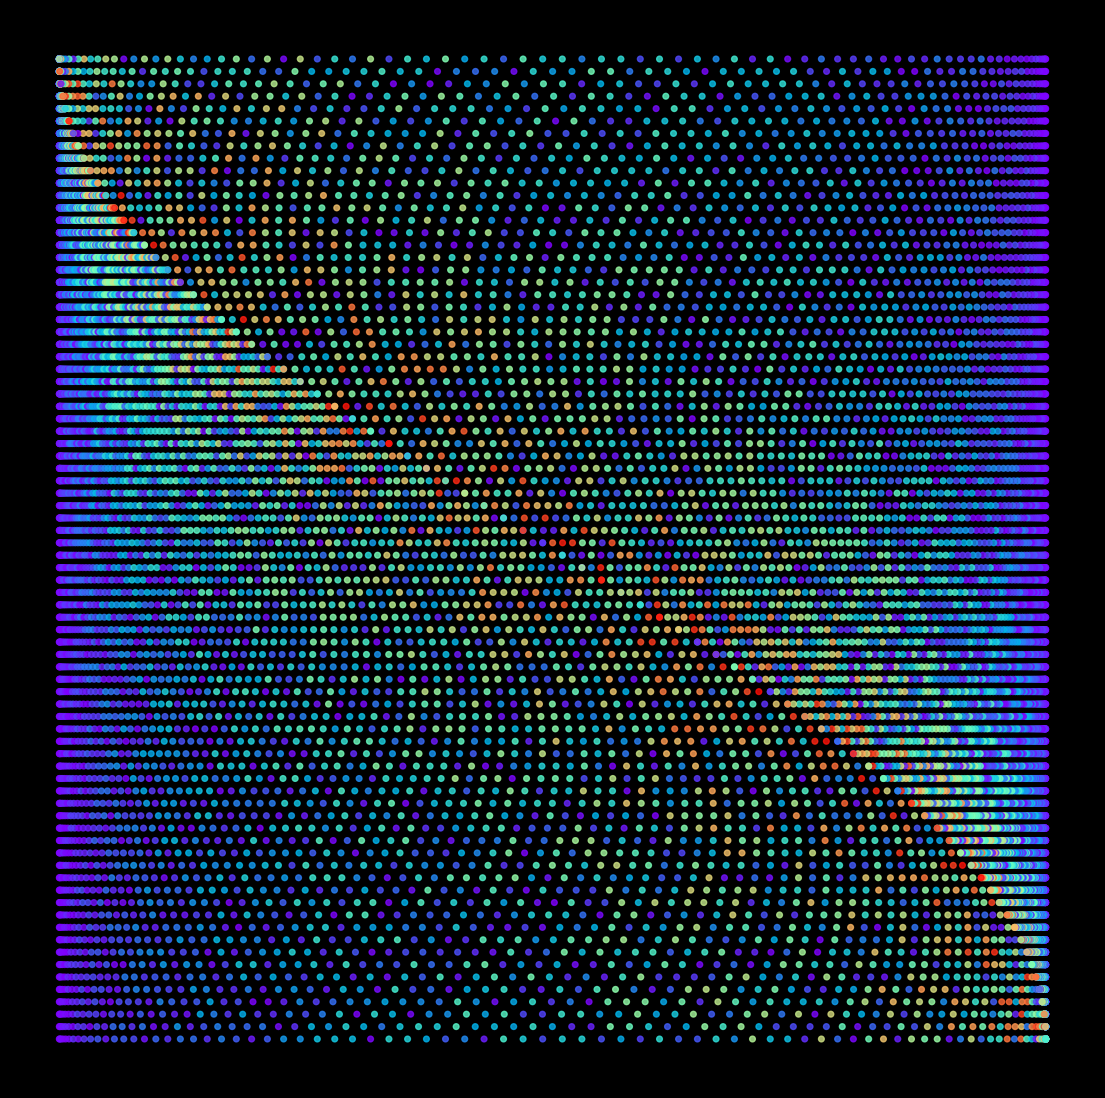

Reproduce this figure in Python. (Note: this script raises an exception after producing the figure.)
from math import cos, pi

import matplotlib.pylab as plt
import numpy as np

p = plt.figure(figsize=(14,14),facecolor='black',dpi=400)
p = plt.axis('off')
n = 80
for z in  list(np.linspace(0,pi,n)):
    plt.scatter([cos(x*z) for x in np.linspace(0,1,n)],[x for x in np.linspace(0,10,n)],
                alpha=0.8,color=[plt.cm.rainbow(np.random.uniform(0,z/(pi))) for _ in range(n)],s=17)
    plt.scatter([-cos(x*z) for x in np.linspace(0,1,n)],[x+10 for x in -np.linspace(0,10,n)],
                alpha=0.8,color=[plt.cm.rainbow(np.random.uniform(0,z/(pi))) for _ in range(n)],s=17)
plt.savefig(f'C:/Users/<user>/Pictures/RandomPlots/19022020.png',facecolor='black')